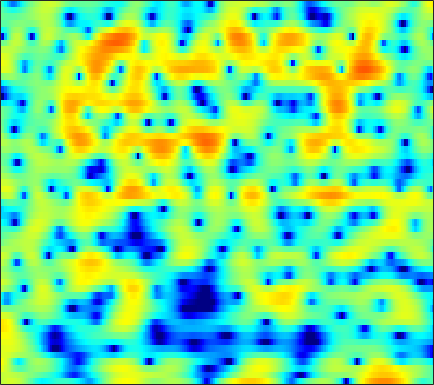

The file beside this chart, header and first rows:
2.2219, 2.5857, 2.95, 3.1705, 3.2509, 3.2439, 3.1047, 2.92, 2.5598, 2.0736, 1.4618, 0.91979, 0.082195, -0.87655, -1.658, -2.7358, -3.7836, -4.47, -5.1242, -5.3801, -5.2704, -5.0222, -4.6113, -4.1345
2.575, 2.66, 2.708, 2.686, 2.627, 2.494, 2.309, 2.137, 1.874, 1.577, 1.253, 0.9976, 0.6436, 0.2787, 0.002578, -0.3644, -0.7293, -0.998, -1.356, -1.717, -2.099, -2.405, -2.855, -3.37
4.221, 3.804, 3.122, 2.298, 1.597, 0.5888, -0.4136, -1.073, -1.69, -1.889, -1.675, -1.337, -0.798, -0.269, 0.07179, 0.4262, 0.6519, 0.7358, 0.7352, 0.6071, 0.3489, 0.07407, -0.4001, -1.001
4.864, 4.352, 3.455, 2.272, 1.171, -0.6077, -2.703, -4.3, -5.686, -5.313, -3.77, -2.528, -1.11, -0.04286, 0.5443, 1.072, 1.357, 1.437, 1.384, 1.171, 0.8125, 0.4608, -0.108, -0.7861
3.653, 3.647, 3.517, 3.268, 3.023, 2.651, 2.263, 1.987, 1.663, 1.394, 1.172, 1.017, 0.8018, 0.5417, 0.297, -0.1121, -0.6285, -1.092, -1.812, -2.644, -3.571, -4.311, -5.322, -6.324
3.43, 3.661, 3.84, 3.885, 3.844, 3.701, 3.47, 3.247, 2.888, 2.461, 1.954, 1.522, 0.8677, 0.1149, -0.5234, -1.486, -2.603, -3.56, -5.023, -6.739, -8.775, -10.57, -13.47, -17.18
3.889, 4.078, 4.213, 4.221, 4.148, 3.951, 3.644, 3.349, 2.867, 2.295, 1.636, 1.084, 0.2622, -0.6646, -1.435, -2.574, -3.86, -4.923, -6.48, -8.199, -10.07, -11.55, -13.55, -15.39
4.797, 4.851, 4.804, 4.624, 4.403, 4, 3.479, 3.021, 2.335, 1.585, 0.7867, 0.1674, -0.6861, -1.579, -2.277, -3.272, -4.366, -5.275, -6.648, -8.235, -10.08, -11.63, -13.95, -16.45
5.89, 5.83, 5.593, 5.17, 4.724, 3.957, 2.995, 2.149, 0.8648, -0.5354, -1.911, -2.793, -3.612, -3.987, -4.068, -4.111, -4.253, -4.499, -5.06, -5.925, -7.106, -8.213, -9.982, -12.02
5.845, 5.765, 5.477, 4.964, 4.417, 3.446, 2.135, 0.8716, -1.327, -4.416, -9.237, -15.9, -22.32, -10.99, -7.596, -4.974, -3.451, -2.768, -2.274, -2.134, -2.259, -2.489, -2.894, -3.346
3.465, 3.403, 3.203, 2.879, 2.548, 1.976, 1.253, 0.6312, -0.2775, -1.241, -2.119, -2.59, -2.78, -2.455, -2, -1.325, -0.706, -0.3299, 0.03312, 0.2097, 0.1932, 0.07206, -0.1978, -0.5988
0.09594, -0.1824, -0.5026, -0.6891, -0.7279, -0.6716, -0.543, -0.4318, -0.2883, -0.1461, 0.00132, 0.1448, 0.3851, 0.6741, 0.9019, 1.202, 1.482, 1.65, 1.795, 1.818, 1.713, 1.54, 1.187, 0.6674
-4.777, -6.666, -9.023, -9.305, -7.948, -5.781, -3.977, -2.953, -1.921, -1.121, -0.4414, 0.02208, 0.608, 1.15, 1.535, 2.023, 2.438, 2.676, 2.876, 2.938, 2.866, 2.718, 2.363, 1.868
-3.86, -5.798, -8.17, -8.57, -7.51, -5.819, -4.585, -3.987, -3.532, -3.282, -2.967, -2.554, -1.726, -0.6393, 0.2274, 1.302, 2.179, 2.687, 3.152, 3.385, 3.365, 3.201, 2.798, 2.248
2.141, 1.587, 0.8539, 0.1805, -0.2602, -0.8727, -1.797, -2.795, -4.725, -8, -14.3, -18.13, -9.636, -4.492, -1.966, 0.387, 1.946, 2.756, 3.438, 3.716, 3.58, 3.229, 2.444, 1.247
3.314, 3.006, 2.529, 1.958, 1.458, 0.6952, -0.1719, -0.9306, -2.075, -3.211, -3.969, -4.007, -3.255, -1.886, -0.7861, 0.4862, 1.481, 2.027, 2.456, 2.533, 2.28, 1.852, 0.9196, -0.5634
1.847, 1.641, 1.282, 0.8338, 0.4397, -0.1145, -0.6054, -0.9341, -1.295, -1.463, -1.445, -1.313, -0.9674, -0.4925, -0.1256, 0.331, 0.7342, 0.9466, 1.088, 1.051, 0.883, 0.6419, 0.1915, -0.3231
1.133, 0.9387, 0.4588, -0.2233, -0.8253, -1.708, -2.496, -2.874, -2.957, -2.577, -1.933, -1.379, -0.6499, -0.0352, 0.3165, 0.6609, 0.8433, 0.8596, 0.7728, 0.6053, 0.3727, 0.1971, 0.003477, -0.0463
2.229, 2.04, 1.352, 0.1279, -1.229, -3.911, -8.227, -12.84, -12.09, -6.492, -2.981, -1.202, 0.4212, 1.405, 1.839, 2.071, 1.899, 1.555, 0.8471, -0.05686, -1.034, -1.589, -1.886, -1.667
3.012, 2.978, 2.632, 1.893, 1.096, -0.1952, -1.598, -2.317, -2.189, -1.04, 0.3855, 1.344, 2.281, 2.805, 2.933, 2.695, 1.98, 1.111, -0.6598, -3.351, -7.605, -13.07, -19.22, -9.95
1.311, 1.521, 1.682, 1.691, 1.623, 1.518, 1.431, 1.428, 1.551, 1.776, 2.082, 2.286, 2.455, 2.473, 2.324, 1.874, 1.138, 0.3488, -1.006, -2.657, -4.454, -5.592, -6.435, -6.416
-0.6496, -0.169, 0.3238, 0.7168, 0.9487, 1.19, 1.432, 1.61, 1.835, 2.068, 2.283, 2.405, 2.5, 2.47, 2.342, 2.04, 1.547, 1.045, 0.2501, -0.7028, -1.724, -2.479, -3.472, -4.476
-1.932, -1.395, -0.8729, -0.5026, -0.2618, 0.01228, 0.3247, 0.5992, 1.015, 1.493, 1.953, 2.276, 2.639, 2.864, 2.942, 2.905, 2.67, 2.383, 1.828, 1.059, 0.0898, -0.8233, -2.228, -3.982
-2.642, -2.533, -2.567, -2.819, -3.089, -3.334, -3.316, -2.978, -2.068, -0.8929, 0.3255, 1.172, 2.128, 2.879, 3.294, 3.627, 3.748, 3.685, 3.392, 2.88, 2.091, 1.316, -0.003802, -1.702
-4.571, -4.862, -5.615, -6.96, -8.617, -12.07, -17.55, -16.83, -10.4, -6.1, -3.147, -1.479, 0.2156, 1.488, 2.21, 2.899, 3.343, 3.505, 3.524, 3.352, 2.979, 2.604, 1.92, 1.176
-6.773, -6.665, -6.889, -7.489, -8.236, -9.409, -10.06, -9.726, -8.023, -5.902, -3.879, -2.574, -1.106, 0.09051, 0.8085, 1.591, 2.148, 2.434, 2.676, 2.731, 2.662, 2.534, 2.283, 1.984
-7.058, -6.217, -5.471, -5.097, -4.927, -4.825, -4.681, -4.479, -4.054, -3.446, -2.68, -2.058, -1.168, -0.3051, 0.3008, 1.024, 1.588, 1.924, 2.223, 2.363, 2.365, 2.275, 2.131, 1.883
-3.748, -2.825, -1.956, -1.47, -1.309, -1.312, -1.58, -1.857, -2.336, -2.716, -2.83, -2.576, -1.789, -0.7306, 0.1164, 1.083, 1.837, 2.227, 2.482, 2.531, 2.359, 2.148, 1.764, 1.374
1.414, 2.046, 2.542, 2.706, 2.563, 2.05, 1.065, -0.066, -2.28, -5.828, -11.32, -12.09, -6.397, -2.357, -0.3332, 1.424, 2.473, 2.825, 2.837, 2.382, 1.535, 0.7495, -0.4509, -1.236
3.581, 3.845, 3.983, 3.882, 3.615, 3.003, 2.076, 1.143, -0.407, -2.18, -3.565, -3.702, -2.56, -0.8957, 0.1993, 1.238, 1.738, 1.719, 1.228, -0.03581, -2.192, -4.658, -10.19, -19.48
3.011, 2.973, 2.854, 2.595, 2.347, 1.904, 1.395, 0.9907, 0.4556, 0.05855, -0.1764, -0.1702, 0.007227, 0.3412, 0.5726, 0.8126, 0.8033, 0.6375, 0.07393, -0.8665, -2.272, -3.466, -5.165, -6.068
1.867, 1.658, 1.296, 0.8556, 0.5001, 0.02164, -0.4017, -0.6455, -0.8097, -0.8119, -0.6252, -0.4134, -0.05941, 0.295, 0.5283, 0.7498, 0.8461, 0.814, 0.6038, 0.2808, -0.1353, -0.5082, -0.8917, -1.214
0.5321, 0.2083, -0.4159, -1.23, -1.989, -3.074, -4.097, -4.599, -4.619, -3.969, -2.887, -2.059, -1.011, -0.1557, 0.3865, 0.9174, 1.287, 1.444, 1.543, 1.516, 1.443, 1.294, 1.164, 0.9736
-0.6746, -0.8875, -1.543, -2.662, -4.013, -6.596, -11.05, -17, -17.92, -9.891, -5.654, -3.585, -1.588, -0.1957, 0.5905, 1.334, 1.832, 2.052, 2.244, 2.264, 2.174, 2.079, 1.87, 1.677
-0.9469, -0.7102, -0.8089, -1.4, -2.083, -3.365, -4.733, -5.504, -5.426, -4.18, -2.527, -1.34, -0.04949, 0.9478, 1.462, 1.953, 2.197, 2.284, 2.237, 2.112, 1.851, 1.658, 1.21, 0.7168
0.4312, 0.8099, 0.978, 0.8345, 0.6754, 0.3556, 0.1296, 0.05607, 0.1489, 0.4951, 0.9276, 1.302, 1.702, 1.954, 1.988, 1.853, 1.504, 1.162, 0.621, 0.181, -0.09349, -0.3477, -0.6479, -1.415
2.099, 2.032, 1.742, 1.35, 0.9653, 0.5961, 0.3853, 0.4235, 0.6497, 1.024, 1.428, 1.646, 1.798, 1.632, 1.321, 0.4584, -0.9064, -2.368, -4.656, -6.617, -6.246, -4.981, -3.227, -2.248
1.859, 1.175, -0.02009, -1.529, -2.896, -4.615, -5.471, -5.094, -3.682, -2.17, -0.8921, -0.236, 0.2829, 0.3585, 0.08882, -0.7339, -2.277, -3.957, -7.261, -10.87, -9.391, -6.536, -3.429, -1.184
0.1408, -0.85, -2.592, -5.07, -7.675, -13.04, -20.35, -15, -9.178, -5.918, -3.839, -2.756, -1.814, -1.269, -1.153, -1.236, -1.557, -1.938, -2.314, -2.498, -2.205, -1.708, -0.7292, 0.3037
-0.5705, -1.326, -2.497, -3.86, -4.912, -6.052, -6.724, -6.699, -6.073, -5.199, -4.242, -3.551, -2.774, -2.118, -1.768, -1.413, -1.186, -1.143, -1.035, -0.9531, -0.8146, -0.5549, -0.1282, 0.4435
-0.2056, -0.7111, -1.454, -2.317, -2.861, -3.612, -4.178, -4.538, -4.773, -4.701, -4.368, -3.879, -3.109, -2.299, -1.692, -1.077, -0.6495, -0.4516, -0.4712, -0.6429, -1.014, -1.27, -1.584, -1.386
-0.4435, -0.8725, -1.442, -1.973, -2.444, -3.278, -4.301, -5.25, -6.815, -8.14, -8.188, -7.09, -4.899, -2.876, -1.606, -0.3776, 0.3635, 0.6457, 0.5307, -0.1406, -1.516, -3.337, -7.267, -12.61
-5.676, -5.953, -5.776, -5.304, -5.236, -5.382, -6.213, -7.381, -9.981, -14.72, -17.28, -12.39, -7.286, -4.016, -2.327, -0.7094, 0.2793, 0.659, 0.8326, 0.4712, -0.3206, -1.207, -2.515, -3.093
-25.3, -20.59, -13.62, -10.23, -8.583, -7.258, -6.667, -6.566, -6.634, -6.607, -6.167, -5.521, -4.286, -2.975, -2.095, -1.073, -0.3095, 0.0836, 0.407, 0.5531, 0.5724, 0.5696, 0.6888, 0.9641
-12.8, -12.15, -10.36, -8.383, -7.139, -5.912, -4.982, -4.476, -3.986, -3.552, -3.079, -2.705, -2.139, -1.537, -1.103, -0.5908, -0.1568, 0.09919, 0.3074, 0.4812, 0.6107, 0.7386, 0.9718, 1.344
-6.488, -5.555, -4.49, -3.607, -3.054, -2.465, -2.069, -1.845, -1.638, -1.494, -1.334, -1.149, -0.8724, -0.5449, -0.2792, -0.006278, 0.1583, 0.1972, 0.1402, -0.06212, -0.286, -0.411, -0.4153, -0.04622
-0.2948, 0.1942, 0.6595, 0.9003, 0.9654, 0.8735, 0.5294, 0.14, -0.4788, -1.125, -1.61, -1.72, -1.492, -0.9841, -0.5533, -0.07542, 0.1167, 0.02253, -0.4407, -1.447, -2.988, -4.497, -6.146, -5.781
3.825, 3.809, 3.681, 3.398, 3.023, 2.258, 1.141, -0.02306, -2.156, -5.138, -8.896, -10.55, -8.061, -4.815, -3.1, -1.566, -0.7836, -0.6445, -1.088, -2.207, -4.28, -6.713, -10.63, -10.12
4.516, 4.324, 3.968, 3.476, 2.968, 2.045, 0.8124, -0.3679, -2.41, -5.063, -7.914, -8.895, -7.555, -5.207, -3.778, -2.349, -1.492, -1.188, -1.196, -1.471, -2.026, -2.473, -2.839, -2.82
3.815, 3.643, 3.364, 2.993, 2.639, 2.055, 1.331, 0.6896, -0.219, -1.125, -1.864, -2.21, -2.282, -2.054, -1.767, -1.361, -1.024, -0.8432, -0.7119, -0.768, -0.9685, -1.133, -1.481, -1.892
2.545, 2.451, 2.396, 2.372, 2.349, 2.274, 2.073, 1.827, 1.401, 0.9096, 0.3966, 0.01983, -0.3912, -0.6371, -0.6785, -0.6164, -0.4148, -0.2077, 0.04949, 0.1396, 0.06946, -0.1627, -0.7485, -1.684
-0.69, -0.7674, -0.2288, 0.7176, 1.419, 2.135, 2.539, 2.637, 2.455, 1.95, 1.146, 0.387, -0.8125, -1.912, -2.408, -2.255, -1.352, -0.5174, 0.4817, 1.231, 1.593, 1.56, 1.17, 0.303
-14.41, -17.31, -7.268, -2.73, -0.68, 1.06, 2.036, 2.374, 2.354, 1.786, 0.6072, -0.7954, -3.649, -8.816, -17.49, -13.04, -5.415, -2.48, 0.04575, 1.619, 2.494, 2.832, 2.891, 2.576
-4.661, -4.755, -3.728, -2.2, -1.101, 0.03586, 0.766, 1.049, 1.111, 0.8052, 0.1232, -0.6323, -1.899, -3.206, -3.798, -3.477, -2.143, -0.9461, 0.449, 1.497, 2.192, 2.502, 2.612, 2.441
-1.474, -1.525, -1.417, -1.124, -0.858, -0.4968, -0.1821, -0.009677, 0.1164, 0.1323, 0.0467, -0.0474, -0.1983, -0.272, -0.2297, 0.01965, 0.4375, 0.8306, 1.346, 1.768, 2.047, 2.109, 2.015, 1.685
-0.8682, -1.071, -1.3, -1.453, -1.524, -1.516, -1.403, -1.254, -1.011, -0.7326, -0.4338, -0.2075, 0.1103, 0.4463, 0.71, 1.06, 1.415, 1.663, 1.973, 2.2, 2.293, 2.257, 2.058, 1.647
-1.318, -1.862, -2.606, -3.324, -3.744, -4.074, -4.075, -3.846, -3.287, -2.575, -1.81, -1.254, -0.5311, 0.1275, 0.585, 1.129, 1.614, 1.927, 2.271, 2.53, 2.67, 2.707, 2.603, 2.323
-2.369, -3.488, -5.265, -7.344, -8.941, -10.57, -10.59, -9.559, -7.648, -5.774, -4.158, -3.118, -1.947, -0.9759, -0.3496, 0.3947, 1.037, 1.473, 1.971, 2.396, 2.747, 2.94, 3.081, 3.071
